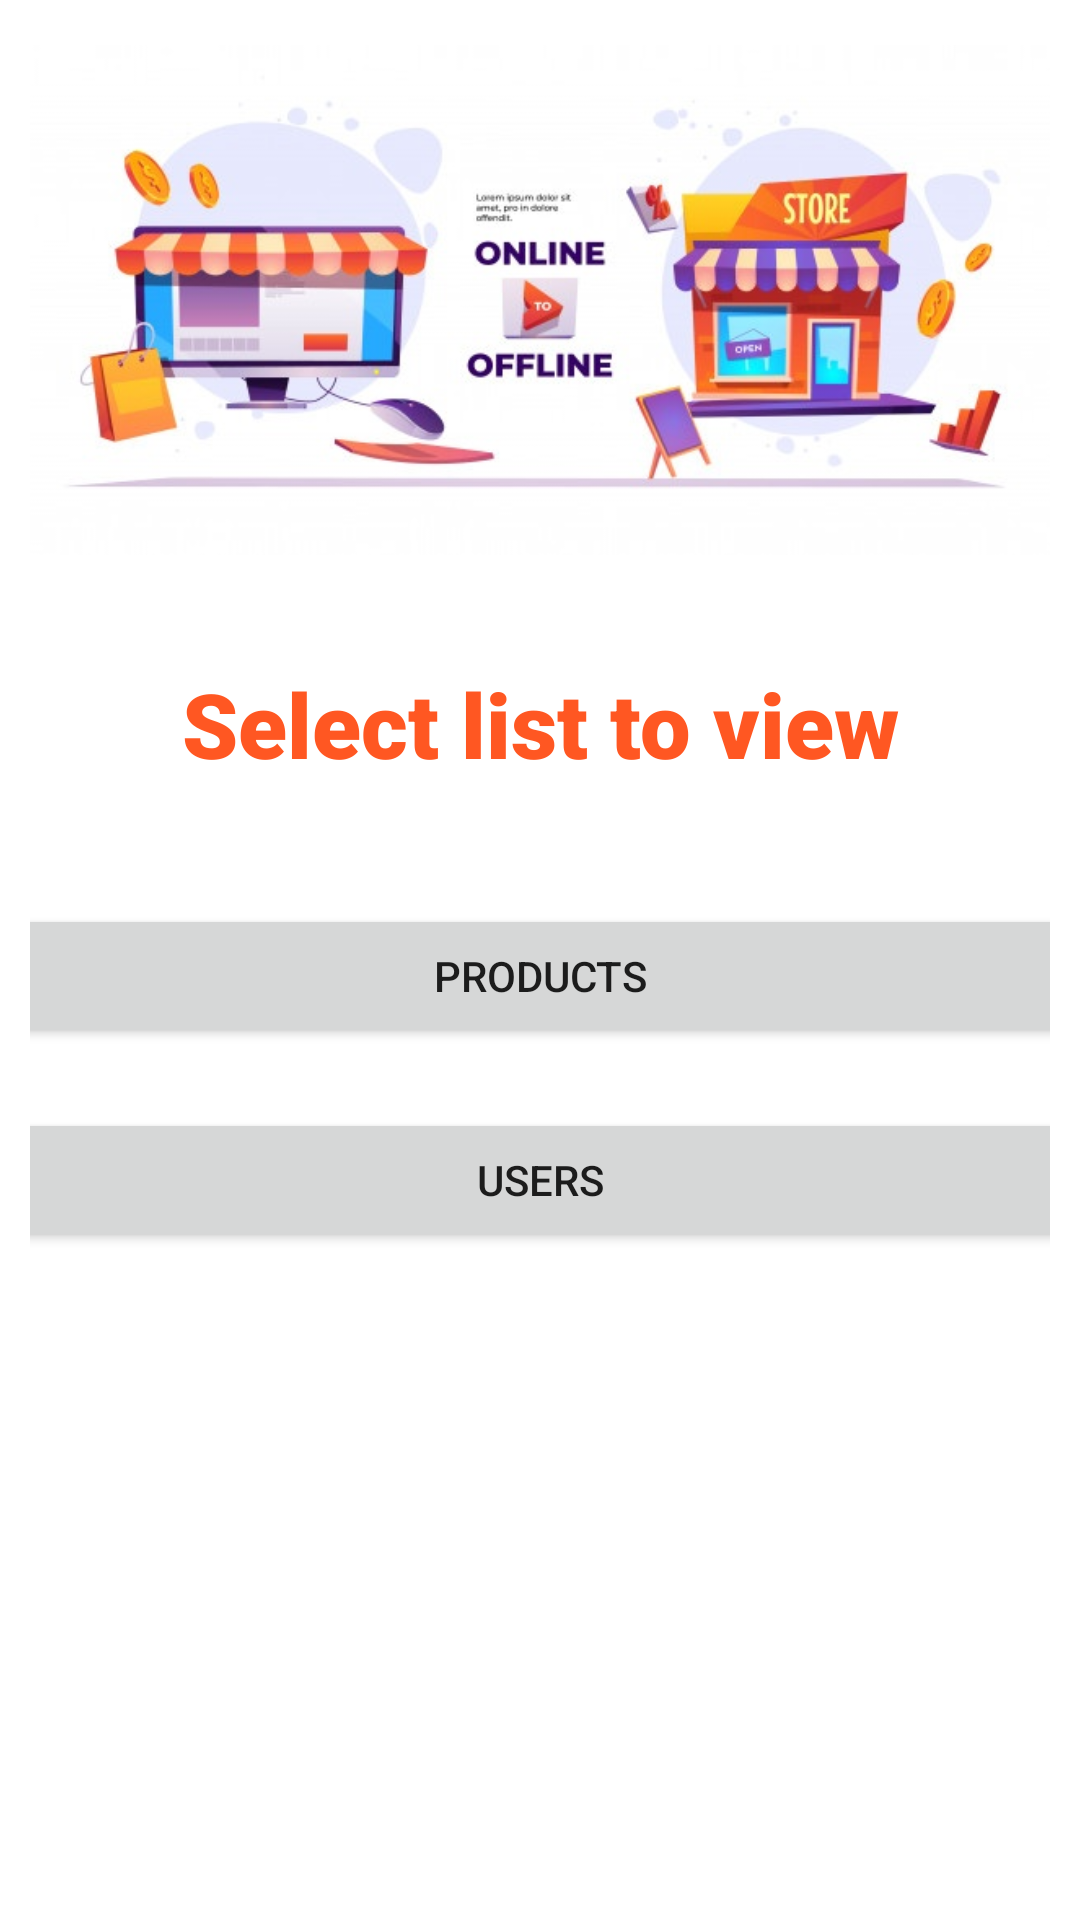

Write the Android layout XML for this screen, with the resource values it uses.
<!-- AndroidManifest.xml: application theme Theme.TiendApp -->
<!-- res/layout/activity_lobby.xml -->
<?xml version="1.0" encoding="utf-8"?>
<androidx.constraintlayout.widget.ConstraintLayout xmlns:android="http://schemas.android.com/apk/res/android"
    xmlns:app="http://schemas.android.com/apk/res-auto"
    xmlns:tools="http://schemas.android.com/tools"
    android:layout_width="match_parent"
    android:layout_height="match_parent"
    android:padding="10dp"
    android:background="@color/white"
    tools:context=".LobbyActivity">

    <ImageView
        android:id="@+id/iv_image_lobby"
        android:layout_width="0dp"
        android:layout_height="180dp"
        app:layout_constraintEnd_toEndOf="parent"
        app:layout_constraintStart_toStartOf="parent"
        app:layout_constraintTop_toTopOf="parent"
        app:srcCompat="@drawable/tienda" />

    <ScrollView
        android:layout_width="409dp"
        android:layout_height="0dp"
        android:layout_marginTop="1dp"
        android:padding="10dp"
        app:layout_constraintBottom_toBottomOf="parent"
        app:layout_constraintEnd_toEndOf="parent"
        app:layout_constraintStart_toStartOf="parent"
        app:layout_constraintTop_toBottomOf="@+id/iv_image_lobby"
        app:layout_constraintVertical_bias="0.0"
        tools:ignore="MissingConstraints">

        <LinearLayout
            android:layout_width="match_parent"
            android:layout_height="wrap_content"
            android:gravity="center"
            android:orientation="vertical">

            <TextView
                android:id="@+id/tv_start_title_lobby"
                android:layout_width="wrap_content"
                android:layout_height="wrap_content"
                android:layout_marginTop="20dp"
                android:fontFamily="sans-serif-black"
                android:text="@string/txt_eng_title_lobby"
                android:textColor="#FF5722"
                android:textSize="30sp"
                app:layout_constraintHorizontal_bias="0.498"
                app:layout_constraintLeft_toLeftOf="parent"
                app:layout_constraintRight_toRightOf="parent"/>

            <Button
                android:id="@+id/bt_products_lobby"
                android:layout_width="match_parent"
                android:layout_height="wrap_content"
                android:layout_marginTop="40dp"
                android:text="@string/txt_eng_btn_products_lobby"
                app:layout_constraintEnd_toEndOf="parent"
                app:layout_constraintStart_toStartOf="parent"/>

            <Button
                android:id="@+id/bt_users_lobby"
                android:layout_width="match_parent"
                android:layout_height="wrap_content"
                android:layout_marginTop="20dp"
                android:layout_marginBottom="60dp"
                android:text="@string/txt_eng_btn_users_lobby"
                app:layout_constraintEnd_toEndOf="parent"
                app:layout_constraintStart_toStartOf="parent"/>

        </LinearLayout>
    </ScrollView>
</androidx.constraintlayout.widget.ConstraintLayout>
<!-- resources referenced by this layout -->
<resources>
  <!-- drawable tienda: jpg bitmap (drawable-v24, 43525 bytes) -->
  <string name="txt_eng_btn_products_lobby">Products </string>
  <string name="txt_eng_btn_users_lobby">Users </string>
  <string name="txt_eng_title_lobby">Select list to view </string>
  <style name="Theme.TiendApp" parent="Theme.MaterialComponents.DayNight.DarkActionBar">
          
          <item name="colorPrimary">@color/purple_500</item>
          <item name="colorPrimaryVariant">@color/purple_700</item>
          <item name="colorOnPrimary">@color/white</item>
          
          <item name="colorSecondary">@color/teal_200</item>
          <item name="colorSecondaryVariant">@color/teal_700</item>
          <item name="colorOnSecondary">@color/black</item>
          
          <item name="android:statusBarColor" tools:targetApi="l">?attr/colorPrimaryVariant</item>
          
      </style>
  <!-- not gathered from this repository: default colours our renderer supplied (Android Studio template values) -->
  <color name="purple_500">#FF6200EE</color>
  <color name="purple_700">#FF3700B3</color>
  <color name="teal_200">#FF03DAC5</color>
  <color name="teal_700">#FF018786</color>
  <color name="black">#FF000000</color>
  <color name="white">#FFFFFFFF</color>
</resources>
